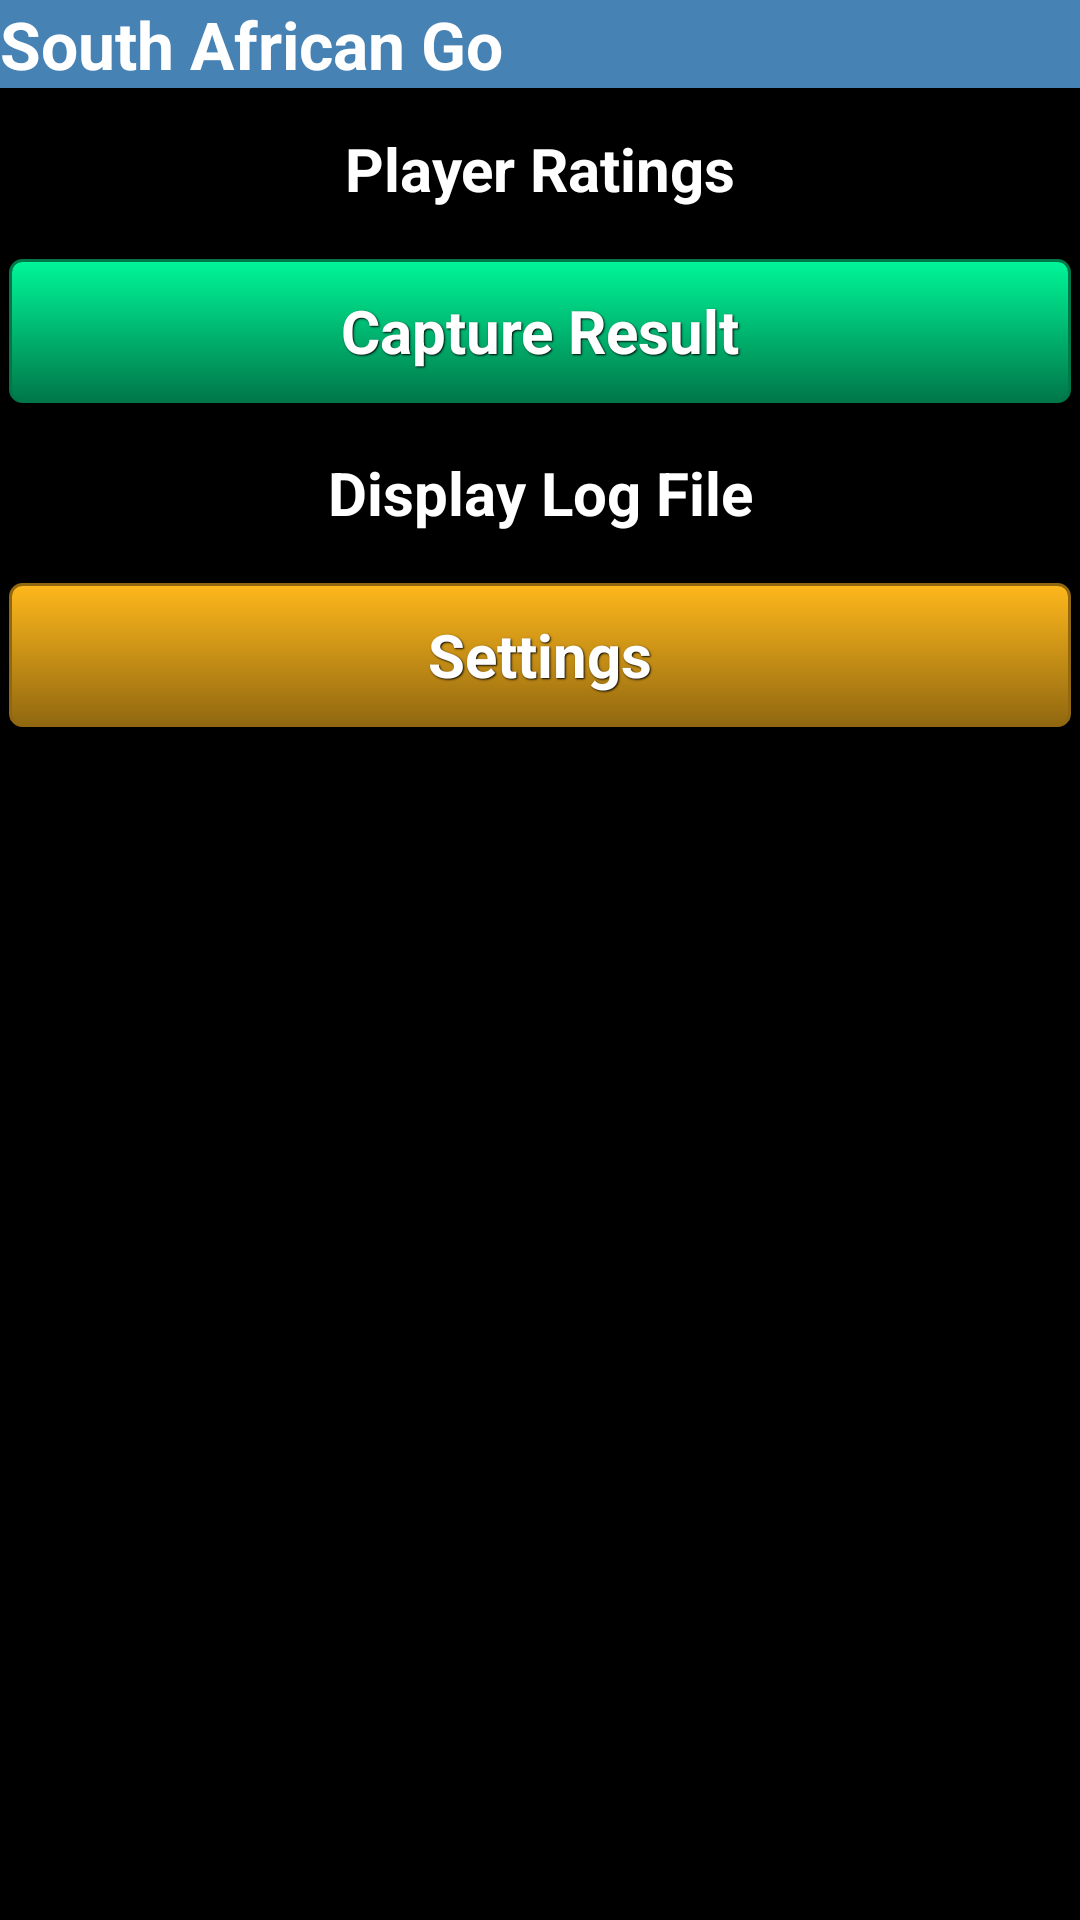

Write the Android layout XML for this screen, with the resource values it uses.
<!-- AndroidManifest.xml: application theme android:Theme.NoTitleBar -->
<!-- res/layout/main.xml -->
<?xml version="1.0" encoding="utf-8"?>

<LinearLayout xmlns:android="http://schemas.android.com/apk/res/android"
    android:layout_width="fill_parent"
    android:layout_height="fill_parent"
    android:orientation="vertical">

    <LinearLayout
        android:layout_width="match_parent"
        android:layout_height="wrap_content"
        android:background="@color/SteelBlue">

        <TextView
            android:layout_width="wrap_content"
            android:layout_height="wrap_content"
            android:background="@color/SteelBlue"
            android:textColor="@color/White"
            android:text="@string/south_african_go"
            android:textAppearance="?android:attr/textAppearanceLarge"
            android:textStyle="bold" />

    </LinearLayout>

    <Button
        android:id="@+id/btnPlayerRatings"
        style="@style/ButtonText"
        android:background="@drawable/magenta_button"
        android:layout_width="fill_parent"
        android:layout_height="wrap_content"
        android:minHeight="48dp"
        android:text="@string/player_ratings"
        android:textStyle="bold" />

    <Button
        android:id="@+id/btnCaptureResult"
        style="@style/ButtonText"
        android:background="@drawable/green_button"
        android:layout_width="fill_parent"
        android:layout_height="wrap_content"
        android:minHeight="48dp"
        android:text="@string/capture_result"
        android:textStyle="bold" />

    <Button
        android:id="@+id/btnDisplayLogFile"
        style="@style/ButtonText"
        android:background="@drawable/purple_button"
        android:layout_width="fill_parent"
        android:layout_height="wrap_content"
        android:minHeight="48dp"
        android:text="@string/display_log_file"
        android:textStyle="bold" />

    <Button
        android:id="@+id/btnSettings"
        style="@style/ButtonText"
        android:background="@drawable/yellow_button"
        android:layout_width="fill_parent"
        android:layout_height="wrap_content"
        android:minHeight="48dp"
        android:text="@string/settings"
        android:textStyle="bold" />

</LinearLayout>
<!-- resources referenced by this layout -->
<resources>
  <color name="SteelBlue">#4682B4</color>
  <color name="White">#FFFFFF</color>
  <!-- drawable green_button (drawable) -->
  <?xml version="1.0" encoding="utf-8"?>
  
  <selector xmlns:android="http://schemas.android.com/apk/res/android">
      <item android:state_pressed="true" >
          <shape>
              <solid
                  android:color="#00f799" />
              <stroke
                  android:width="1dp"
                  android:color="#007749" />
              <corners
                  android:radius="3dp" />
              <padding
                  android:left="10dp"
                  android:top="10dp"
                  android:right="10dp"
                  android:bottom="10dp" />
          </shape>
      </item>
      <item>
          <shape>
              <gradient
                  android:startColor="#00f799"
                  android:endColor="#007749"
                  android:angle="270" />
              <stroke
                  android:width="1dp"
                  android:color="#007749" />
              <corners
                  android:radius="4dp" />
              <padding
                  android:left="10dp"
                  android:top="10dp"
                  android:right="10dp"
                  android:bottom="10dp" />
          </shape>
      </item>
  </selector>
  <!-- drawable yellow_button (drawable) -->
  <?xml version="1.0" encoding="utf-8"?>
  
  <selector xmlns:android="http://schemas.android.com/apk/res/android">
      <item android:state_pressed="true" >
          <shape>
              <solid
                  android:color="#ffb81c" />
              <stroke
                  android:width="1dp"
                  android:color="#916810" />
              <corners
                  android:radius="3dp" />
              <padding
                  android:left="10dp"
                  android:top="10dp"
                  android:right="10dp"
                  android:bottom="10dp" />
          </shape>
      </item>
      <item>
          <shape>
              <gradient
                  android:startColor="#ffb81c"
                  android:endColor="#916810"
                  android:angle="270" />
              <stroke
                  android:width="1dp"
                  android:color="#916810" />
              <corners
                  android:radius="4dp" />
              <padding
                  android:left="10dp"
                  android:top="10dp"
                  android:right="10dp"
                  android:bottom="10dp" />
          </shape>
      </item>
  </selector>
  <string name="capture_result">Capture Result</string>
  <string name="display_log_file">Display Log File</string>
  <string name="player_ratings">Player Ratings</string>
  <string name="settings">Settings</string>
  <string name="south_african_go">South African Go</string>
  <style name="ButtonText">
          <item name="android:layout_width">fill_parent</item>
          <item name="android:layout_height">wrap_content</item>
          <item name="android:textColor">#ffffff</item>
          <item name="android:gravity">center</item>
          <item name="android:layout_margin">3dp</item>
          <item name="android:textSize">20sp</item>
          <item name="android:textStyle">bold</item>
          <item name="android:shadowColor">#000000</item>
          <item name="android:shadowDx">1</item>
          <item name="android:shadowDy">1</item>
          <item name="android:shadowRadius">1</item>
      </style>
</resources>
